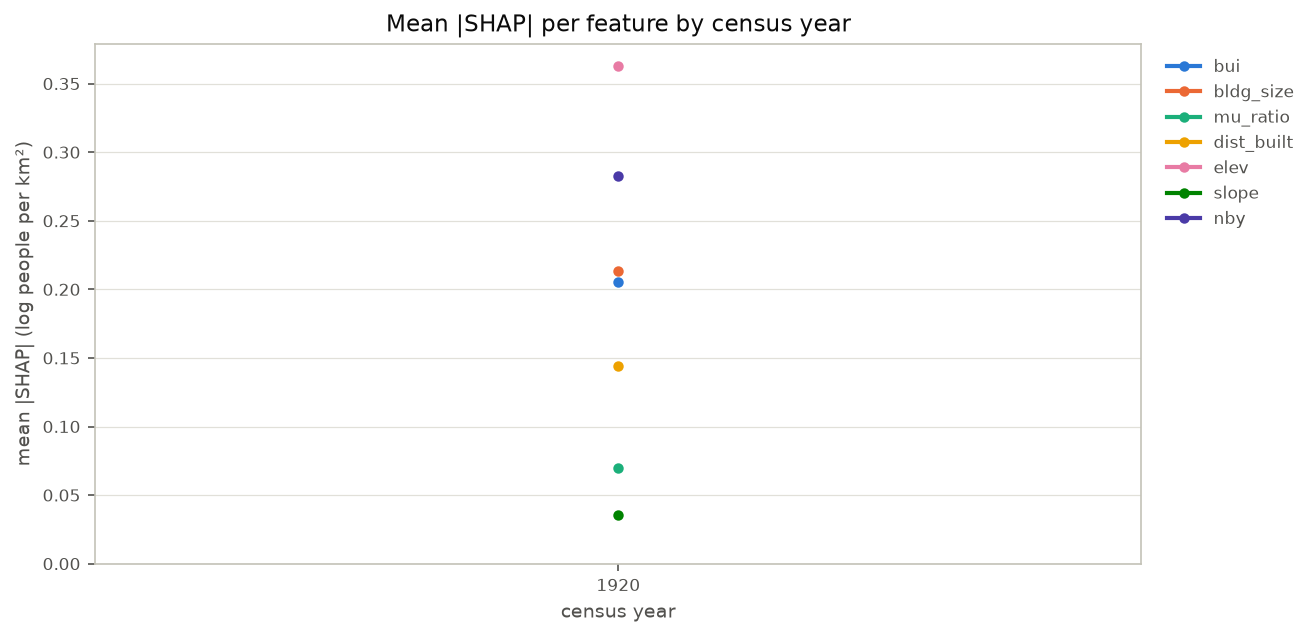

The data file committed next to this chart (first rows):
year, bui, bldg_size, mu_ratio, dist_built, elev, slope, nby
1920, 0.2057, 0.2135, 0.07002, 0.1441, 0.3626, 0.03584, 0.283
